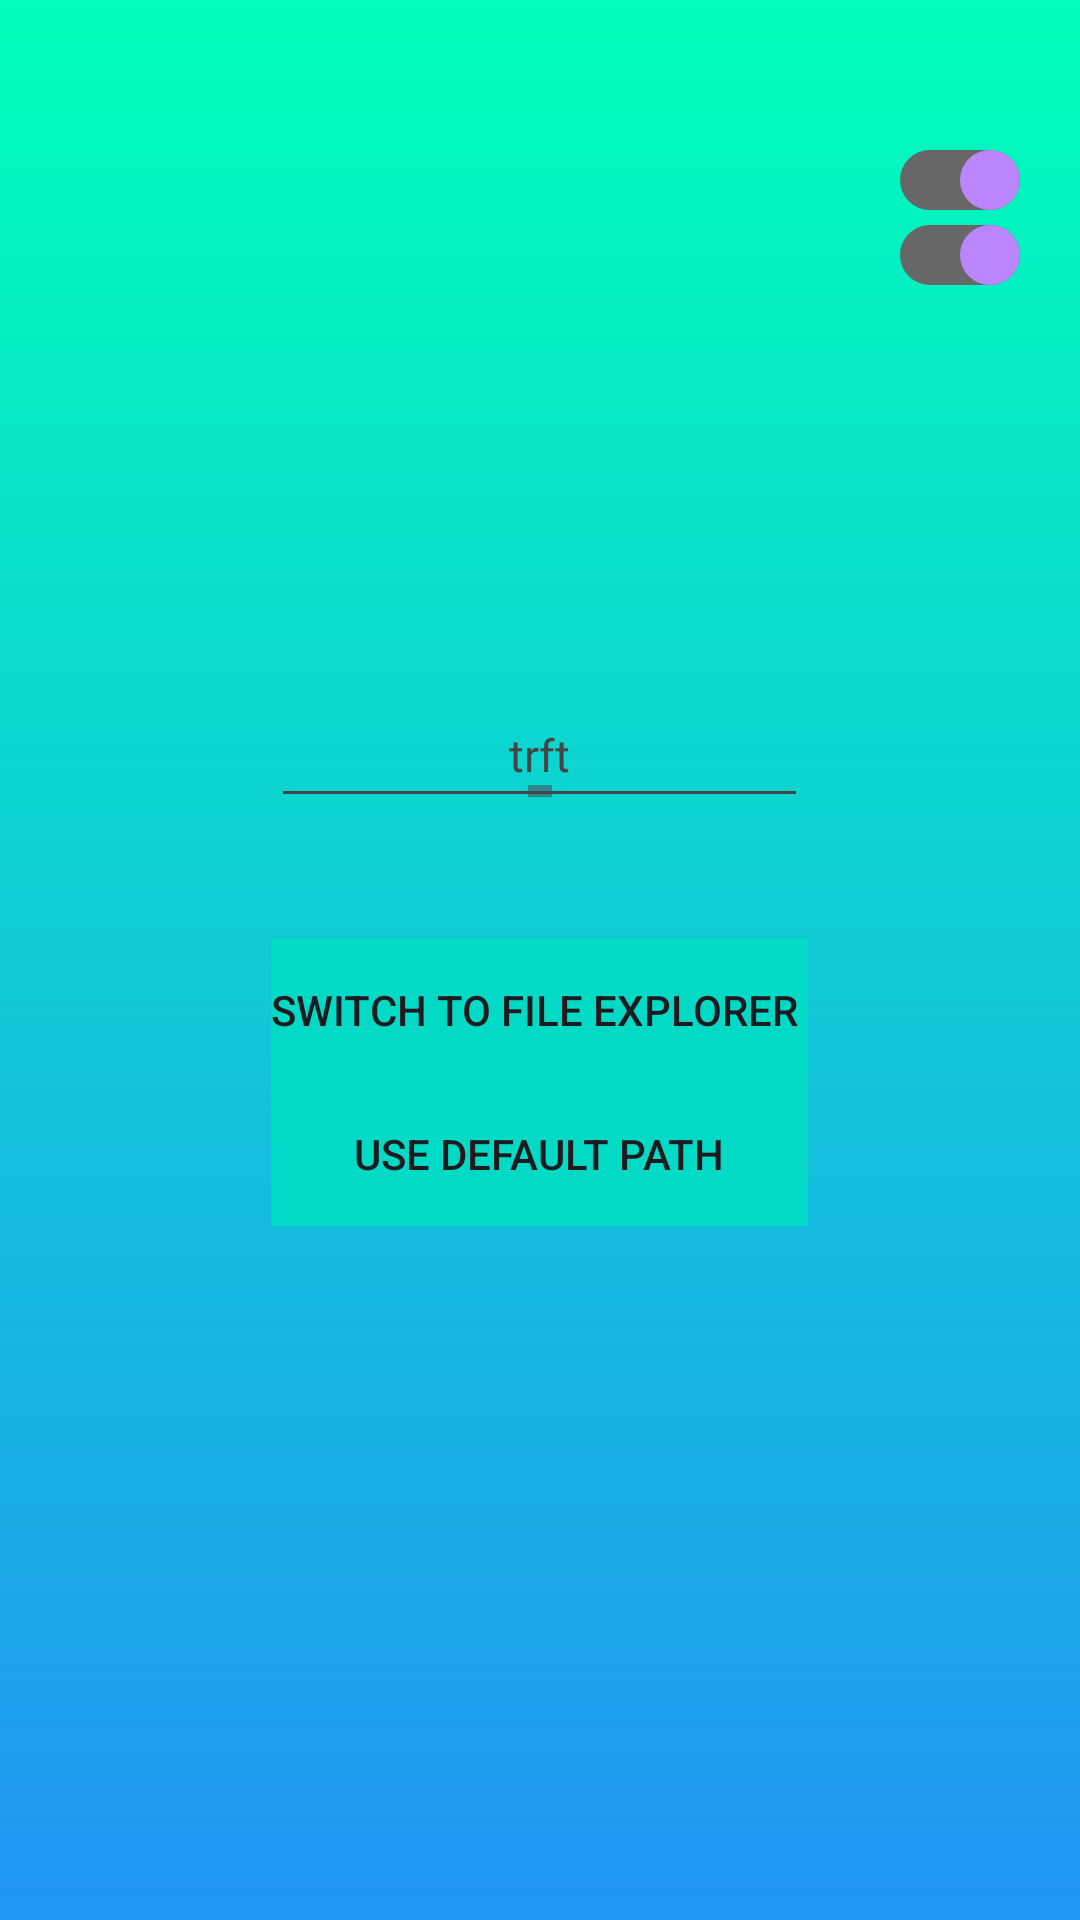

Android layout source for this screen:
<!-- AndroidManifest.xml: activity theme Theme.FE.NoActionBar -->
<!-- res/layout/activity_start.xml -->
<?xml version="1.0" encoding="utf-8"?>
<RelativeLayout
        xmlns:android="http://schemas.android.com/apk/res/android"
        xmlns:tools="http://schemas.android.com/tools" android:layout_height="match_parent"
        android:layout_width="match_parent" xmlns:app="http://schemas.android.com/apk/res-auto">

    <ImageView
         android:layout_height="match_parent"
         android:layout_width="match_parent"
         android:background="@drawable/screen" />

    <LinearLayout
         android:layout_height="match_parent"
         android:layout_width="match_parent"
         android:gravity="center"
         android:orientation="vertical">

        <LinearLayout
             android:layout_height="wrap_content"
             android:layout_width="wrap_content"
             android:gravity="center"
             android:orientation="vertical">

            <EditText
                 android:layout_height="wrap_content"
                 android:layout_width="match_parent"
                 android:editable="true"
                 android:scrollbarStyle="insideInset"
                 android:textSize="15sp"
                 android:singleLine="true"
                 android:textColor="@color/viewBckgColor.grey"
                 android:enabled="true"
                 android:scrollHorizontally="true"
                 android:focusable="true"
                 android:scrollbars="horizontal"
                 android:layout_marginBottom="40dp"
                 android:selectAllOnFocus="true"
                 android:gravity="center"
                 android:backgroundTint="@color/viewBckgColor.grey"
                 android:textCursorDrawable="@drawable/cursor"
                 android:inputType="text"
                 android:overScrollMode="always"
                 android:id="@+id/pathSelector"
                 android:text="trft" />

            <Button
                 android:layout_height="wrap_content"
                 android:layout_width="wrap_content"
                 android:background="@color/teal_200"
                 android:text="Switch to File Explorer "
                 android:id="@+id/button123" />

            <Button
                 android:layout_height="wrap_content"
                 android:layout_width="match_parent"
                 android:background="@color/teal_200"
                 android:text="Use default path"
                 android:id="@+id/button456" />

        </LinearLayout>

    </LinearLayout>

    <LinearLayout
            android:layout_marginTop="50dp"
            android:paddingRight="20dp"
            android:layout_width="match_parent"
            android:layout_height="wrap_content"
            android:orientation="vertical"
            android:gravity="right">

        <Switch tools:ignore="UseSwitchCompatOrMaterialXml"
                android:layout_marginBottom="5dp"
                android:layout_width="wrap_content"
                android:layout_height="wrap_content"
                android:checked="true"
                android:thumb="@drawable/switch_thumb"
                android:track="@drawable/switch_track"
                android:id="@+id/folder_switch"/>

        <Switch tools:ignore="UseSwitchCompatOrMaterialXml"
                android:layout_width="wrap_content"
                android:layout_height="wrap_content"
                android:thumb="@drawable/switch_thumb"
                android:track="@drawable/switch_track"
                android:checked="true"
                android:id="@+id/file_switch"/>

    </LinearLayout>

</RelativeLayout>
<!-- resources referenced by this layout -->
<resources>
  <color name="teal_200">#FF03DAC5</color>
  <color name="viewBckgColor.grey">#454545</color>
  <!-- drawable cursor (drawable) -->
  <?xml version="1.0" encoding="utf-8"?>
  <shape xmlns:android="http://schemas.android.com/apk/res/android" >
      <size android:width="3dp" />
      <solid android:color="@color/viewBckgColor.lightGrey"/>
  </shape>
  <!-- drawable screen: png bitmap (drawable, 8563 bytes) -->
  <!-- drawable switch_thumb (drawable) -->
  <?xml version="1.0" encoding="utf-8"?>
  <selector xmlns:android="http://schemas.android.com/apk/res/android">
      <item android:state_checked="false">
          <shape android:shape="oval">
              <solid android:color="@color/viewBckgColor.grey"/>
              <size android:width="20dp" android:height="20dp"/>
          </shape>
      </item>
      <item android:state_checked="true">
          <shape android:shape="oval">
              <solid android:color="@color/purple_200"/>
              <size android:width="20dp" android:height="20dp"/>
          </shape>
      </item>
  </selector>
  <!-- drawable switch_track (drawable) -->
  <?xml version="1.0" encoding="utf-8"?>
  <selector xmlns:android="http://schemas.android.com/apk/res/android">
      <item android:state_checked="true">
          <shape android:shape="rectangle">
              <size android:width="20dp" android:height="20dp"/>
              <solid android:color="@color/viewBckgColor.lightGrey"/>
              <corners android:radius="100dp"/>
          </shape>
      </item>
      <item android:state_checked="false">
          <shape android:shape="rectangle">
              <size android:width="20dp" android:height="20dp"/>
              <solid android:color="@color/viewBckgColor.lightGrey"/>
              <corners android:radius="100dp"/>
          </shape>
      </item>
  </selector>
  <style name="Theme.FE.NoActionBar" parent="Theme.Material3.Light.NoActionBar">
          <item name="windowNoTitle">true</item>
          <item name="android:windowFullscreen">false</item>
          <item name="android:colorBackground">@color/white</item>
          <item name="android:navigationBarColor">@color/navBarColor</item>
          <item name="android:windowTranslucentStatus">true</item>
          <item name="android:windowTranslucentNavigation">true</item>
      </style>
  <color name="viewBckgColor.lightGrey">#676767</color>
  <color name="purple_200">#FFBB86FC</color>
  <color name="white">#FFFFFFFF</color>
  <color name="navBarColor">#575757</color>
</resources>
